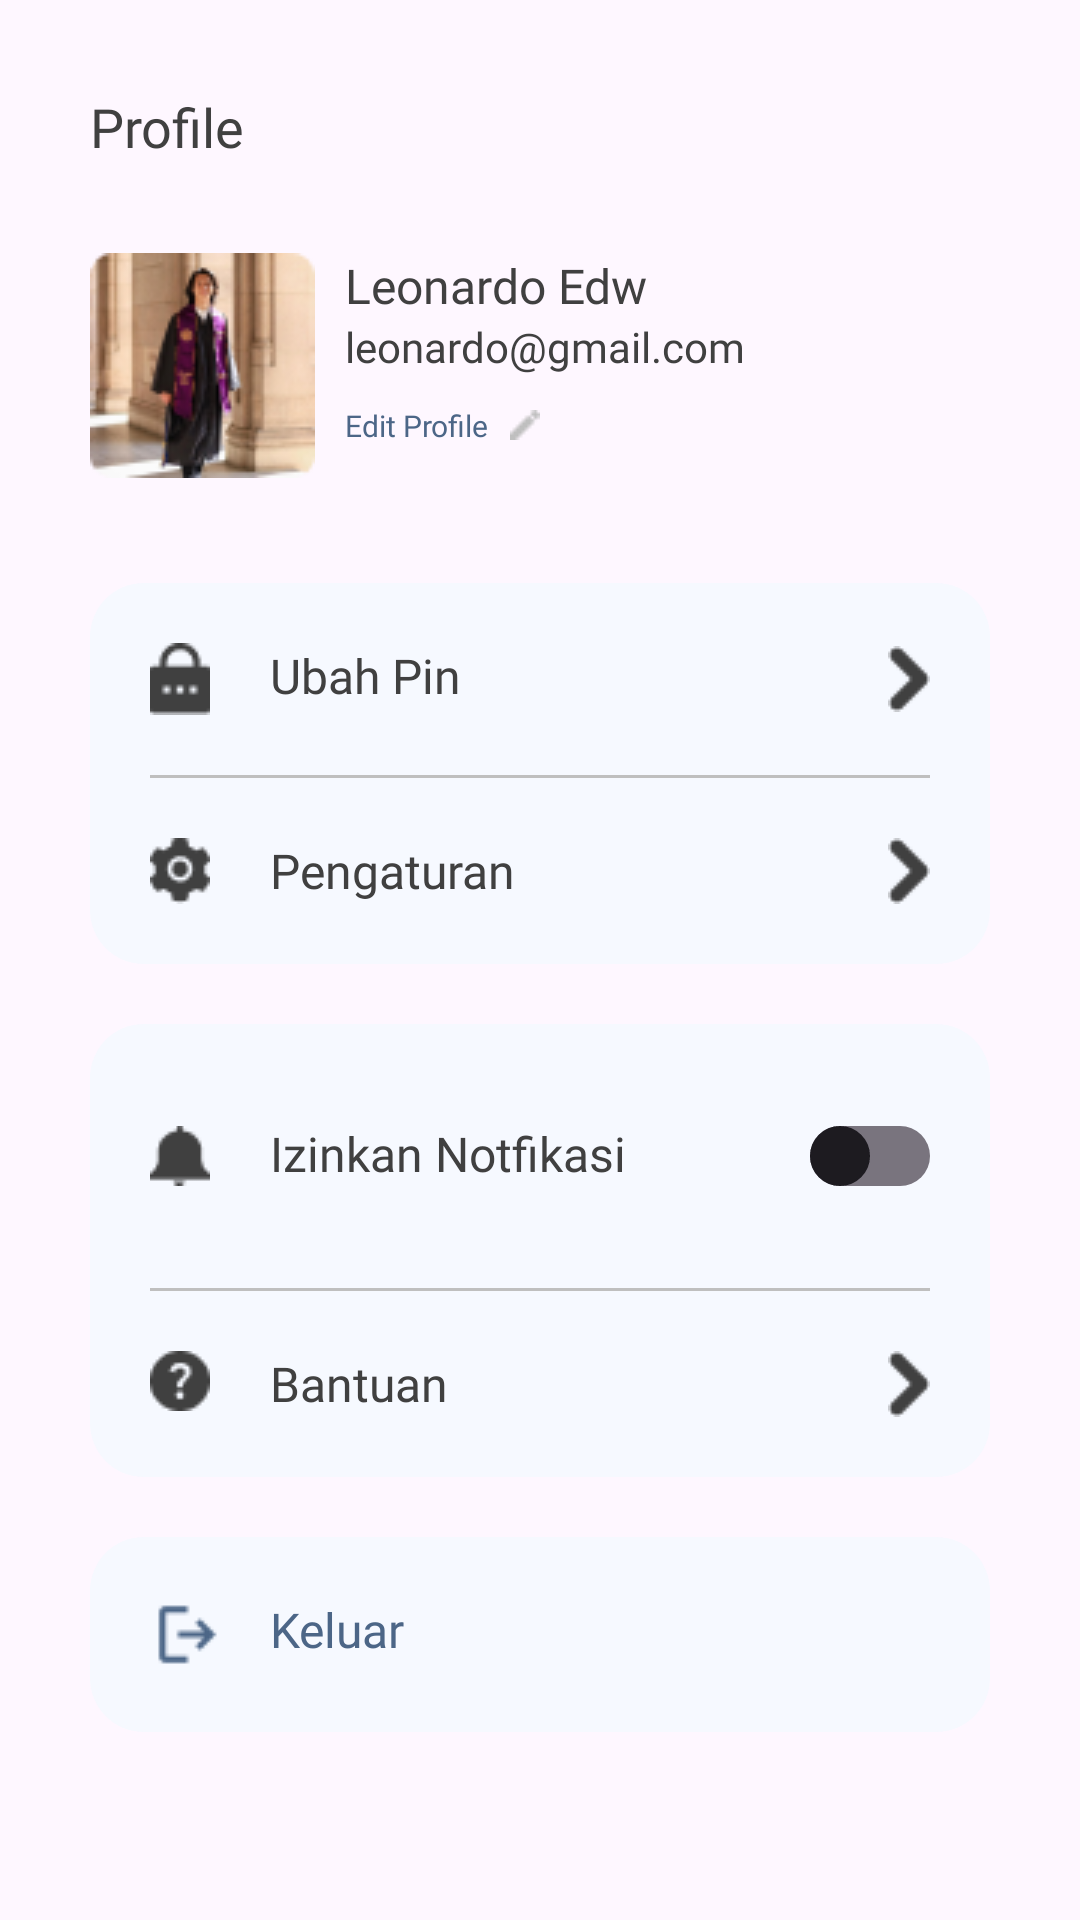

Here is an Android app screen rendered from its layout file. Give the layout XML and the strings, colors and styles it references.
<!-- AndroidManifest.xml: application theme Theme.Jekpi -->
<!-- res/layout/fragment_account.xml -->
<?xml version="1.0" encoding="utf-8"?>
<androidx.constraintlayout.widget.ConstraintLayout xmlns:android="http://schemas.android.com/apk/res/android"
    xmlns:tools="http://schemas.android.com/tools"
    android:layout_width="match_parent"
    android:layout_height="match_parent"
    xmlns:app="http://schemas.android.com/apk/res-auto"
    android:padding="30dp"
    tools:context=".view.fragment.AccountFragment">

    <TextView
        android:id="@+id/tvTitleProfile"
        android:layout_width="match_parent"
        android:layout_height="wrap_content"
        android:text="Profile"
        android:fontFamily="@font/poppins_semibold"
        android:textSize="18sp"
        android:textColor="@color/default_font"
        app:layout_constraintLeft_toLeftOf="parent"
        app:layout_constraintTop_toTopOf="parent"
        app:layout_constraintRight_toRightOf="parent"
        />

    <LinearLayout
        android:id="@+id/llOneProfile"
        android:layout_width="match_parent"
        android:layout_height="wrap_content"
        android:orientation="horizontal"
        android:layout_marginTop="30dp"
        app:layout_constraintLeft_toLeftOf="parent"
        app:layout_constraintRight_toRightOf="parent"
        app:layout_constraintTop_toBottomOf="@+id/tvTitleProfile"
        >
        <ImageView
            android:layout_width="wrap_content"
            android:layout_height="wrap_content"
            android:src="@drawable/profile_image"
            />
        <LinearLayout
            android:layout_width="wrap_content"
            android:layout_height="wrap_content"
            android:layout_weight="1"
            android:orientation="vertical"
            android:layout_marginLeft="10dp"
            >
            <TextView
                android:layout_width="wrap_content"
                android:layout_height="wrap_content"
                android:text="Leonardo Edw"
                android:fontFamily="@font/poppins_semibold"
                android:textSize="16sp"
                android:textColor="@color/default_font"
                />
            <TextView
                android:layout_width="wrap_content"
                android:layout_height="wrap_content"
                android:text="leonardo@gmail.com"
                android:fontFamily="@font/poppins"
                android:textSize="14sp"
                android:textColor="@color/default_font"
                />
            <LinearLayout
                android:layout_width="wrap_content"
                android:layout_height="wrap_content"
                android:orientation="horizontal"
                android:layout_marginTop="10dp"
                >
                <TextView
                    android:layout_width="wrap_content"
                    android:layout_height="wrap_content"
                    android:text="Edit Profile"
                    android:fontFamily="@font/poppins"
                    android:textSize="10sp"
                    android:layout_marginEnd="7dp"
                    android:textColor="@color/brand_primary"
                    />
                <ImageView
                    android:layout_width="wrap_content"
                    android:layout_height="wrap_content"
                    android:src="@drawable/ic_edit_profile"
                    android:layout_gravity="center_vertical"
                    />
            </LinearLayout>
        </LinearLayout>
    </LinearLayout>

    <LinearLayout
        android:id="@+id/llTwoProfile"
        android:layout_width="match_parent"
        android:layout_height="wrap_content"
        android:orientation="vertical"
        app:layout_constraintTop_toBottomOf="@+id/llOneProfile"
        app:layout_constraintLeft_toLeftOf="parent"
        app:layout_constraintRight_toRightOf="parent"
        android:layout_marginTop="35dp"
        android:background="@drawable/bg_add_note"
        >
        <LinearLayout
            android:layout_width="match_parent"
            android:layout_height="wrap_content"
            android:orientation="horizontal"
            android:padding="20dp"
            >
            <ImageView
                android:layout_width="wrap_content"
                android:layout_height="wrap_content"
                android:src="@drawable/ic_gembok"
                />
            <TextView
                android:layout_width="wrap_content"
                android:layout_height="wrap_content"
                android:layout_weight="1"
                android:text="Ubah Pin"
                android:layout_marginStart="20dp"
                android:fontFamily="@font/poppins"
                android:textSize="16sp"
                android:textColor="@color/default_font"
                />
            <ImageView
                android:layout_width="wrap_content"
                android:layout_height="wrap_content"
                android:src="@drawable/ic_arrow_right_profile"
                android:layout_gravity="center_vertical"
                />
        </LinearLayout>
        <View
            android:layout_width="match_parent"
            android:layout_height="1dp"
            android:background="@color/dark_grey"
            android:layout_marginStart="20dp"
            android:layout_marginEnd="20dp"
            />
        <LinearLayout
            android:layout_width="match_parent"
            android:layout_height="wrap_content"
            android:orientation="horizontal"
            android:padding="20dp"
            >
            <ImageView
                android:layout_width="wrap_content"
                android:layout_height="wrap_content"
                android:src="@drawable/ic_pengaturan_profile"
                />
            <TextView
                android:layout_width="wrap_content"
                android:layout_height="wrap_content"
                android:layout_weight="1"
                android:text="Pengaturan"
                android:layout_marginStart="20dp"
                android:fontFamily="@font/poppins"
                android:textSize="16sp"
                android:textColor="@color/default_font"
                />
            <ImageView
                android:layout_width="wrap_content"
                android:layout_height="wrap_content"
                android:src="@drawable/ic_arrow_right_profile"
                android:layout_gravity="center_vertical"
                />
        </LinearLayout>
    </LinearLayout>
    <LinearLayout
        android:id="@+id/llThreeProfile"
        android:layout_width="match_parent"
        android:layout_height="wrap_content"
        android:orientation="vertical"
        app:layout_constraintTop_toBottomOf="@+id/llTwoProfile"
        app:layout_constraintLeft_toLeftOf="parent"
        app:layout_constraintRight_toRightOf="parent"
        android:layout_marginTop="20dp"
        android:background="@drawable/bg_add_note"
        >
        <LinearLayout
            android:layout_width="match_parent"
            android:layout_height="wrap_content"
            android:orientation="horizontal"
            android:padding="20dp"
            >
            <ImageView
                android:layout_width="wrap_content"
                android:layout_height="wrap_content"
                android:src="@drawable/ic_notif_profile"
                android:layout_gravity="center_vertical"
                />
            <TextView
                android:layout_width="wrap_content"
                android:layout_height="wrap_content"
                android:layout_weight="1"
                android:text="Izinkan Notfikasi"
                android:layout_marginStart="20dp"
                android:fontFamily="@font/poppins"
                android:textSize="16sp"
                android:textColor="@color/default_font"
                />
            <androidx.appcompat.widget.SwitchCompat
                android:id="@+id/scNotificationFragmentAccount"
                android:layout_width="wrap_content"
                android:layout_height="wrap_content"
                android:duplicateParentState="true"
                app:track="@drawable/custom_track"
                android:thumb="@drawable/custom_thumb"
                android:checked="false"
                />
        </LinearLayout>
        <View
            android:layout_width="match_parent"
            android:layout_height="1dp"
            android:background="@color/dark_grey"
            android:layout_marginStart="20dp"
            android:layout_marginEnd="20dp"
            />
        <LinearLayout
            android:layout_width="match_parent"
            android:layout_height="wrap_content"
            android:orientation="horizontal"
            android:padding="20dp"
            >
            <ImageView
                android:layout_width="wrap_content"
                android:layout_height="wrap_content"
                android:src="@drawable/ic_bantuan_profile"
                />
            <TextView
                android:layout_width="wrap_content"
                android:layout_height="wrap_content"
                android:layout_weight="1"
                android:text="Bantuan"
                android:layout_marginStart="20dp"
                android:fontFamily="@font/poppins"
                android:textSize="16sp"
                android:textColor="@color/default_font"
                />
            <ImageView
                android:layout_width="wrap_content"
                android:layout_height="wrap_content"
                android:src="@drawable/ic_arrow_right_profile"
                android:layout_gravity="center_vertical"
                />
        </LinearLayout>
    </LinearLayout>
    <LinearLayout
        android:layout_width="match_parent"
        android:layout_height="wrap_content"
        android:orientation="horizontal"
        app:layout_constraintTop_toBottomOf="@+id/llThreeProfile"
        app:layout_constraintLeft_toLeftOf="parent"
        app:layout_constraintRight_toRightOf="parent"
        android:layout_marginTop="20dp"
        android:padding="20dp"
        android:background="@drawable/bg_add_note"
        >
        <ImageView
            android:layout_width="wrap_content"
            android:layout_height="wrap_content"
            android:src="@drawable/ic_logout_profile"
            android:layout_gravity="center_vertical"
            />
        <TextView
            android:layout_width="wrap_content"
            android:layout_height="wrap_content"
            android:layout_marginStart="15dp"
            android:text="Keluar"
            android:fontFamily="@font/poppins_semibold"
            android:textSize="16sp"
            android:textColor="@color/brand_primary"
            />
    </LinearLayout>

</androidx.constraintlayout.widget.ConstraintLayout>
<!-- resources referenced by this layout -->
<resources>
  <color name="brand_primary">#4C6687</color>
  <color name="dark_grey">#BFBFBF</color>
  <color name="default_font">#404040</color>
  <!-- drawable bg_add_note (drawable) -->
  <?xml version="1.0" encoding="utf-8"?>
  <shape xmlns:android="http://schemas.android.com/apk/res/android"
      android:shape="rectangle">
      <solid android:color="@color/default_background"/>
      <corners android:radius="18dp"/>
  </shape>
  <!-- drawable custom_thumb (drawable) -->
  <?xml version="1.0" encoding="utf-8"?>
  <selector xmlns:android="http://schemas.android.com/apk/res/android">
  
      <item android:state_checked="false">
          <shape android:shape="oval">
              <solid android:color="@color/default_background"/>
              <size android:width="20dp"
                  android:height="20dp"/>
              <stroke android:width="0.5dp"
                  android:color="@color/brand_primary"/>
          </shape>
      </item>
      <item android:state_checked="true">
          <shape android:shape="oval">
              <solid android:color="@color/brand_primary"/>
              <size android:width="20dp"
                  android:height="20dp"/>
              <stroke android:width="1dp"
                  android:color="@color/brand_primary"/>
          </shape>
      </item>
  
  </selector>
  <!-- drawable custom_track (drawable) -->
  <?xml version="1.0" encoding="utf-8"?>
  <selector xmlns:android="http://schemas.android.com/apk/res/android">
  
      <item android:state_checked="false">
          <shape android:shape="rectangle">
              <corners android:radius="30dp" />
              
              
              <solid android:color="@color/brand_primary"/>
              <size android:height="20dp" />
          </shape>
      </item>
      <item android:state_checked="true">
          <shape android:shape="rectangle">
              <corners android:radius="30dp" />
              <solid android:color="@color/black" />
              <stroke android:color="@color/black" android:width="1dp"/>
              
              
              
              
              <size android:height="20dp" />
          </shape>
      </item>
  
  </selector>
  <!-- drawable ic_arrow_right_profile: png bitmap (drawable, 257 bytes) -->
  <!-- drawable ic_bantuan_profile: png bitmap (drawable, 460 bytes) -->
  <!-- drawable ic_edit_profile: png bitmap (drawable, 201 bytes) -->
  <!-- drawable ic_gembok: png bitmap (drawable, 398 bytes) -->
  <!-- drawable ic_logout_profile: png bitmap (drawable, 471 bytes) -->
  <!-- drawable ic_notif_profile: png bitmap (drawable, 330 bytes) -->
  <!-- drawable ic_pengaturan_profile: png bitmap (drawable, 484 bytes) -->
  <!-- drawable profile_image: png bitmap (drawable, 12276 bytes) -->
  <style name="Theme.Jekpi" parent="Base.Theme.Jekpi" />
  <color name="default_background">#F6F9FF</color>
  <color name="black">#FF000000</color>
  <style name="Base.Theme.Jekpi" parent="Theme.Material3.Light.NoActionBar">
          
          
          <item name="colorPrimary">@color/brand_primary</item>
      </style>
</resources>
